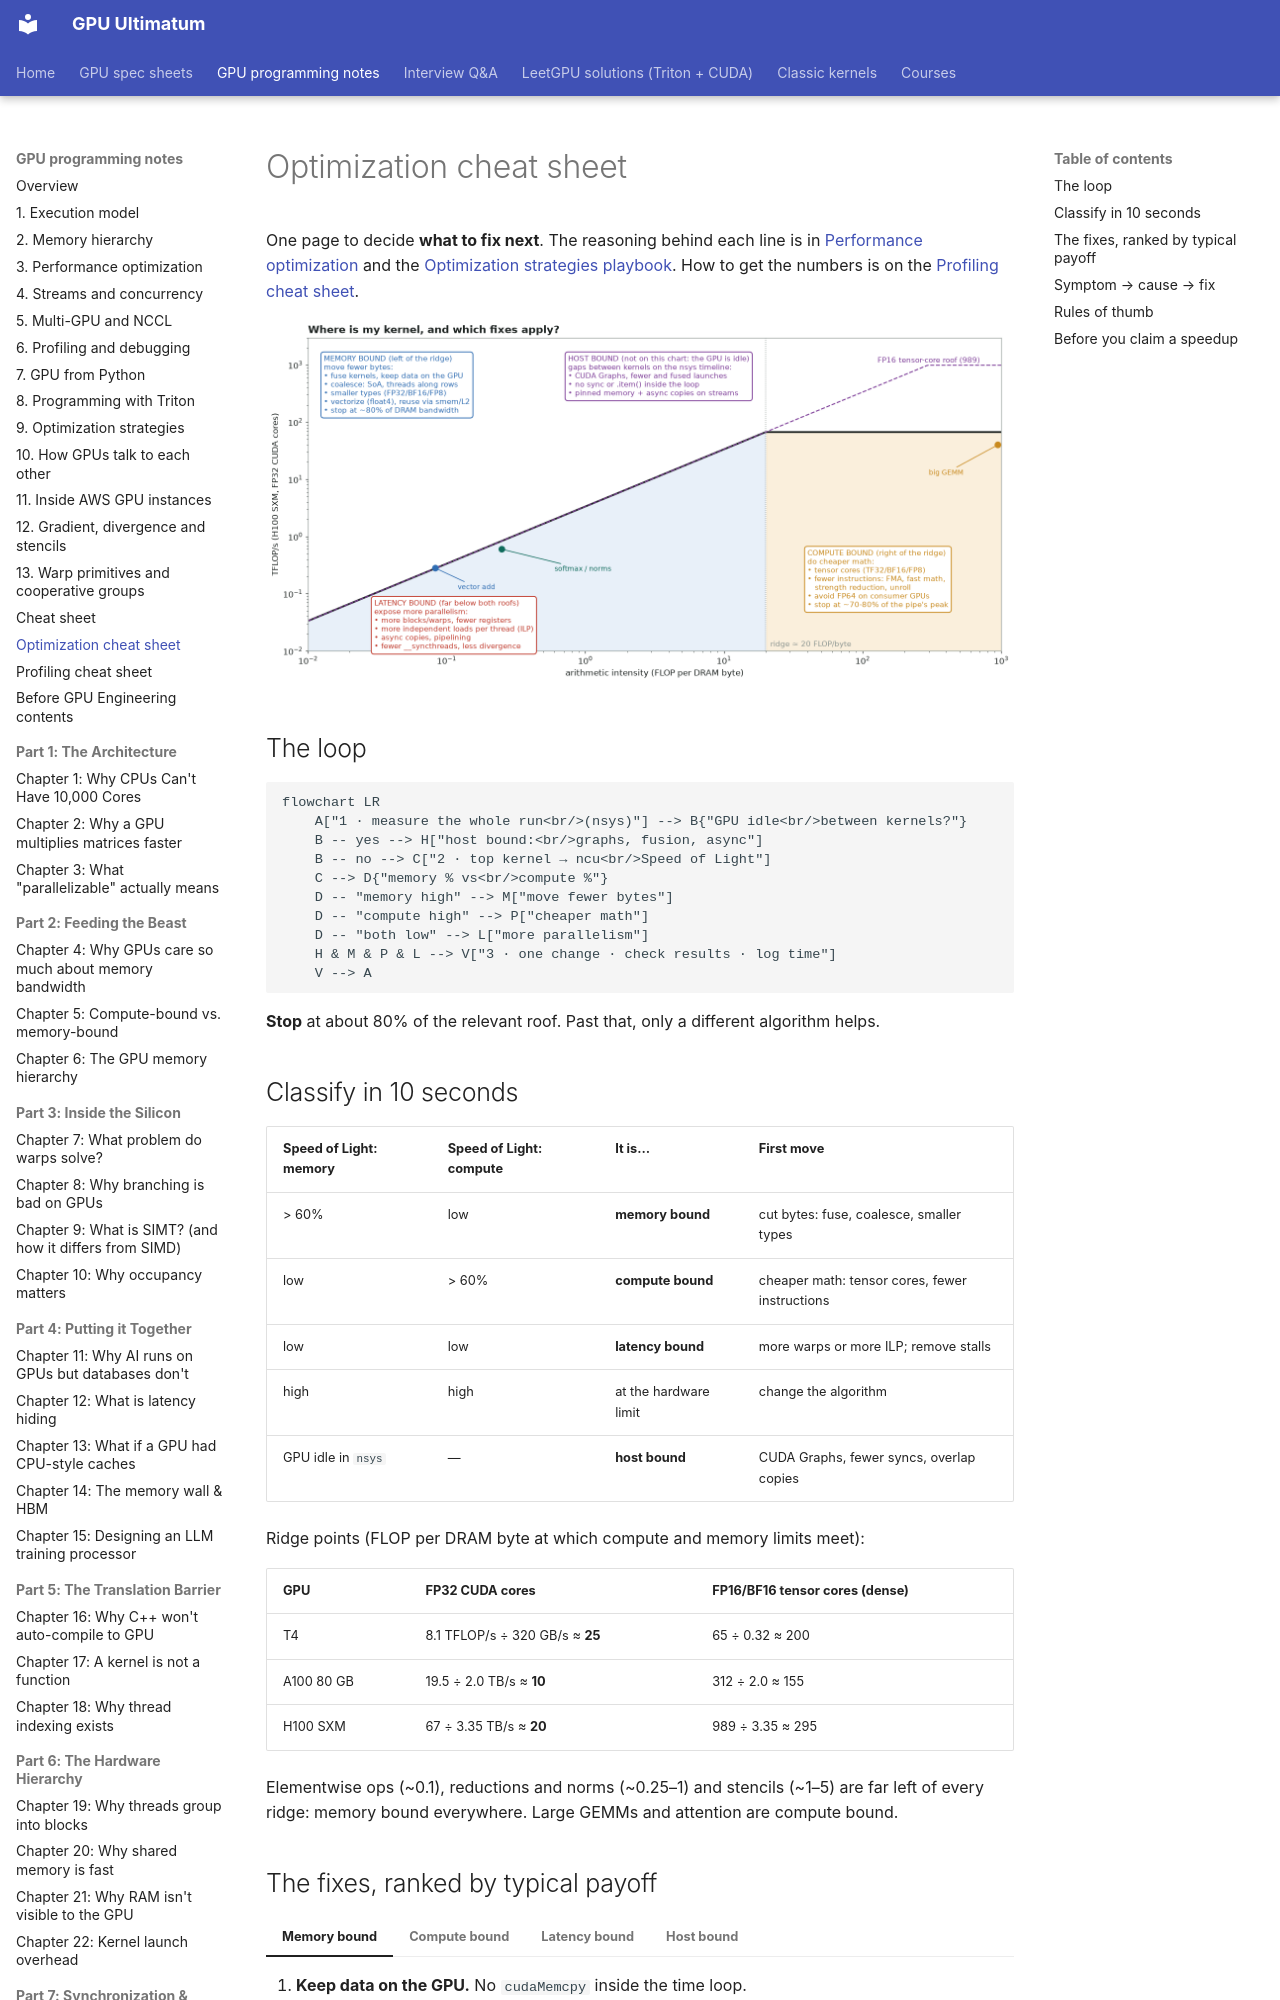

repository: Prakash-sa/GPU-ultimatum · page: notes/optimization-cheatsheet/index.html · generator: mkdocs

# Optimization cheat sheet

One page to decide **what to fix next**. The reasoning behind each line is in
[Performance optimization](03-performance.md) and the
[Optimization strategies playbook](09-optimization-strategies.md). How to get the numbers
is on the [Profiling cheat sheet](profiling-cheatsheet.md).

![Where is my kernel, and which fixes apply](../assets/img/optimization-map.png)

## The loop

```mermaid
flowchart LR
    A["1 · measure the whole run<br/>(nsys)"] --> B{"GPU idle<br/>between kernels?"}
    B -- yes --> H["host bound:<br/>graphs, fusion, async"]
    B -- no --> C["2 · top kernel → ncu<br/>Speed of Light"]
    C --> D{"memory % vs<br/>compute %"}
    D -- "memory high" --> M["move fewer bytes"]
    D -- "compute high" --> P["cheaper math"]
    D -- "both low" --> L["more parallelism"]
    H & M & P & L --> V["3 · one change · check results · log time"]
    V --> A
```

**Stop** at about 80% of the relevant roof. Past that, only a different algorithm helps.

## Classify in 10 seconds

| Speed of Light: memory | Speed of Light: compute | It is… | First move |
|---|---|---|---|
| > 60% | low | **memory bound** | cut bytes: fuse, coalesce, smaller types |
| low | > 60% | **compute bound** | cheaper math: tensor cores, fewer instructions |
| low | low | **latency bound** | more warps or more ILP; remove stalls |
| high | high | at the hardware limit | change the algorithm |
| GPU idle in `nsys` | — | **host bound** | CUDA Graphs, fewer syncs, overlap copies |

Ridge points (FLOP per DRAM byte at which compute and memory limits meet):

| GPU | FP32 CUDA cores | FP16/BF16 tensor cores (dense) |
|---|---|---|
| T4 | 8.1 TFLOP/s ÷ 320 GB/s ≈ **25** | 65 ÷ 0.32 ≈ 200 |
| A100 80 GB | 19.5 ÷ 2.0 TB/s ≈ **10** | 312 ÷ 2.0 ≈ 155 |
| H100 SXM | 67 ÷ 3.35 TB/s ≈ **20** | 989 ÷ 3.35 ≈ 295 |

Elementwise ops (~0.1), reductions and norms (~0.25–1) and stencils (~1–5) are far left
of every ridge: memory bound everywhere. Large GEMMs and attention are compute bound.
